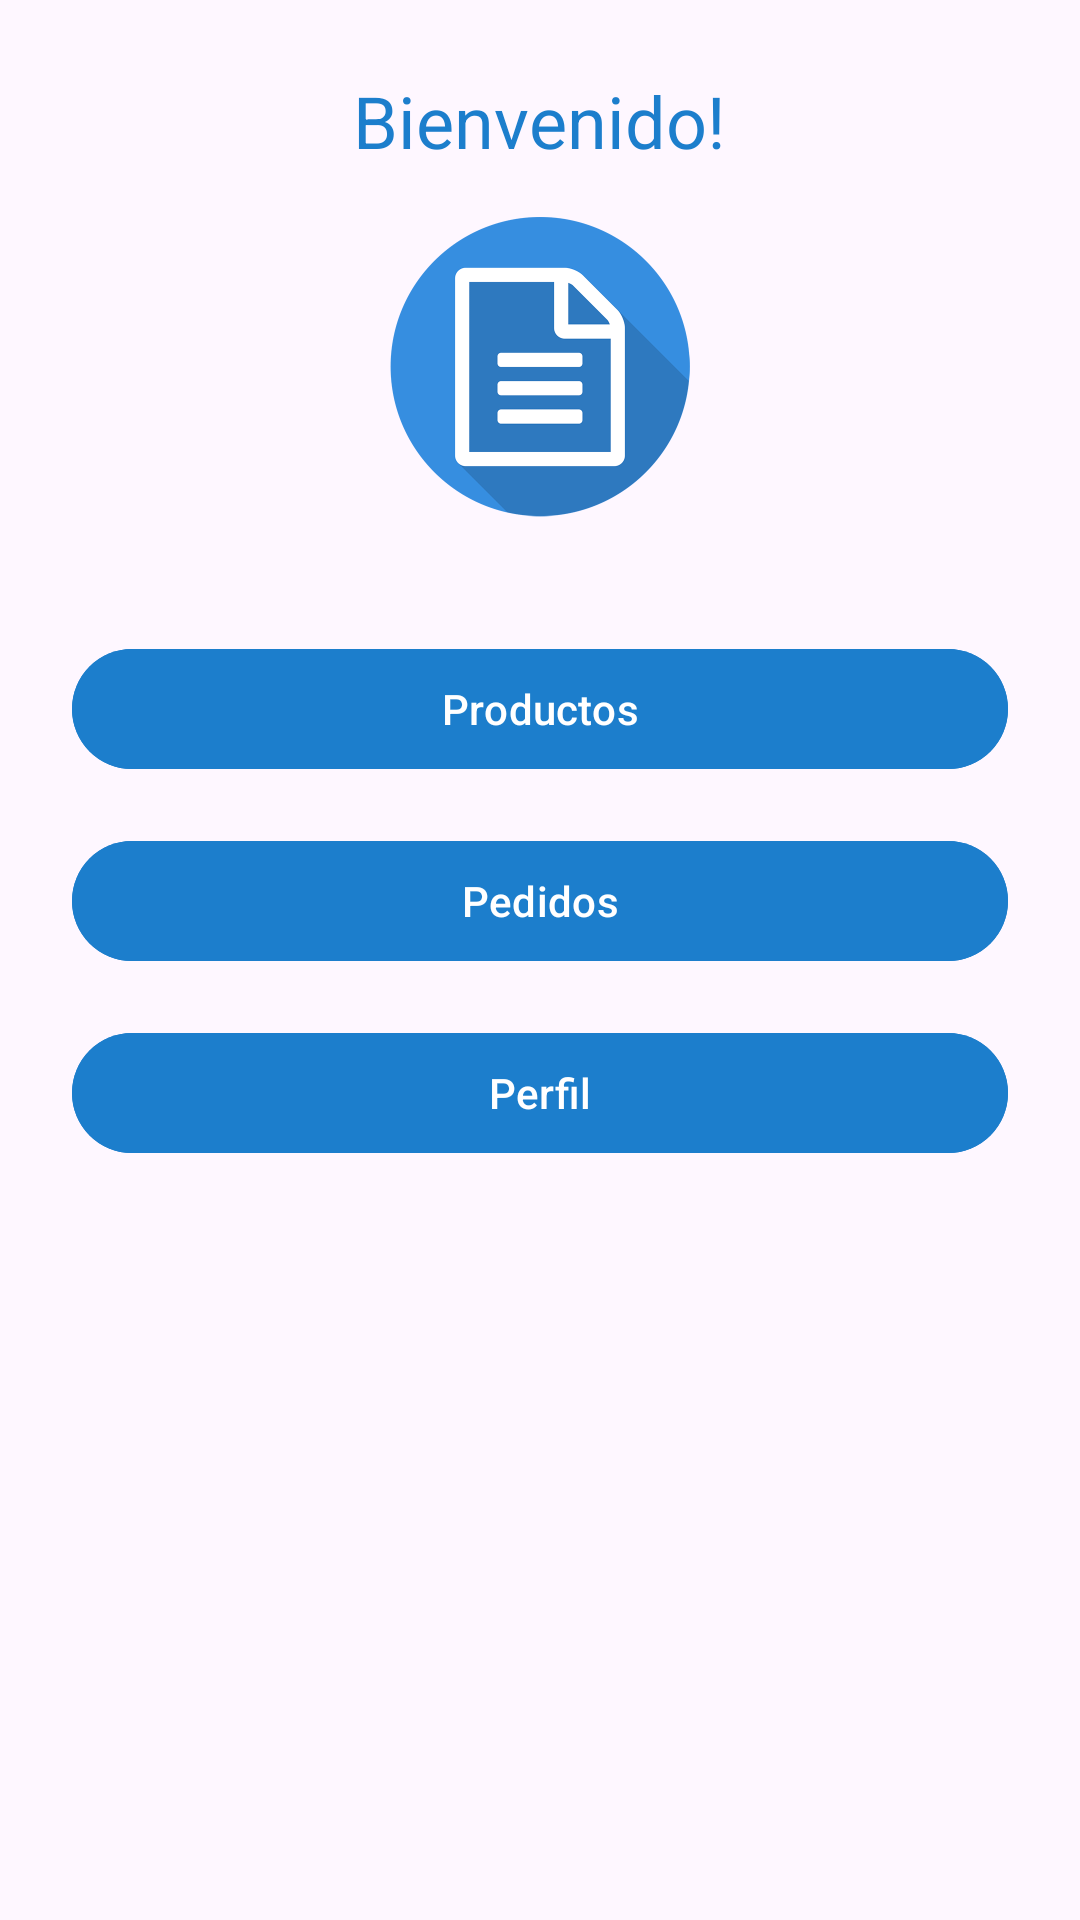

The Android layout XML behind this screen, and the referenced resources:
<!-- AndroidManifest.xml: application theme Theme.MiniMarketApp -->
<!-- res/layout/fragment_inicio.xml -->
<?xml version="1.0" encoding="utf-8"?>
<LinearLayout xmlns:android="http://schemas.android.com/apk/res/android"
    android:orientation="vertical"
    android:gravity="center_horizontal"
    android:padding="24dp"
    android:layout_width="match_parent"
    android:layout_height="match_parent">

    <TextView
        android:id="@+id/tvSaludo"
        android:text="Bienvenido!"
        android:textColor="@color/primary_blue"
        android:textSize="24sp"
        android:layout_marginBottom="16dp"
        android:layout_width="wrap_content"
        android:layout_height="wrap_content" />

    <ImageView
        android:id="@+id/imgBienvenida"
        android:layout_width="150dp"
        android:layout_height="100dp"
        android:layout_marginBottom="40dp"
        android:src="@drawable/welcome"
        android:contentDescription="Imagen de bienvenida" />

    <Button
        android:id="@+id/btnProductos"
        android:text="Productos"
        android:layout_width="match_parent"
        android:layout_height="wrap_content"
        android:backgroundTint="@color/primary_blue"
        android:layout_marginBottom="16dp" />

    <Button
        android:id="@+id/btnPedidos"
        android:text="Pedidos"
        android:layout_width="match_parent"
        android:layout_height="wrap_content"
        android:backgroundTint="@color/primary_blue"
        android:layout_marginBottom="16dp" />

    <Button
        android:id="@+id/btnPerfil"
        android:text="Perfil"
        android:layout_width="match_parent"
        android:layout_height="wrap_content"
        android:backgroundTint="@color/primary_blue" />
</LinearLayout>
<!-- resources referenced by this layout -->
<resources>
  <color name="primary_blue">#1c7ecc</color>
  <!-- drawable welcome: png bitmap (drawable, 23613 bytes) -->
  <style name="Theme.MiniMarketApp" parent="Base.Theme.MiniMarketApp" />
  <style name="Base.Theme.MiniMarketApp" parent="Theme.Material3.DayNight.NoActionBar">
          
          
      </style>
</resources>
